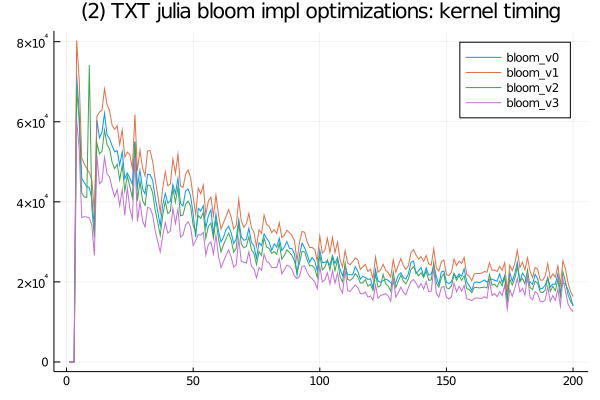

The file beside this chart, header and first rows:
bloom_v3, SFinit, 0, 0, 0, 200, 100, 0, 0, 100, 0, 100, 0, 100, 0, 100, 100, 100, 0, 0, 100, 100, 100, 100
bloom_v3, SFkernel, 0, 0, 0, 60400, 53200, 36099, 36300, 36200, 36000, 34200, 26600, 51400, 44500, 45100, 51101, 46999, 46200, 43400, 41300, 43100, 39000, 43099
bloom_v3, SFloops, 0, 0, 0, 0, 0, 0, 0, 0, 0, 0, 0, 0, 0, 0, 0, 0, 0, 0, 0, 0, 0, 0
bloom_v3, SFtests, 0, 0, 0, 0, 0, 0, 0, 0, 0, 0, 0, 0, 0, 0, 0, 0, 0, 0, 0, 0, 0, 0
bloom_v3, SFskips, 0, 0, 0, 0, 0, 0, 0, 0, 0, 0, 0, 0, 0, 0, 0, 0, 0, 0, 0, 0, 0, 0
bloom_v3, SFbits, 0, 0, 0, 0, 0, 0, 0, 0, 0, 0, 0, 0, 0, 0, 0, 0, 0, 0, 0, 0, 0, 0
bloom_v3, SFskipgood, 0, 0, 0, 0, 0, 0, 0, 0, 0, 0, 0, 0, 0, 0, 0, 0, 0, 0, 0, 0, 0, 0
bloom_v1, SFinit, 0, 0, 0, 100, 0, 0, 100, 0, 100, 0, 100, 0, 0, 100, 0, 0, 100, 0, 0, 0, 100, 100
bloom_v1, SFkernel, 0, 0, 0, 80300, 70600, 51001, 49500, 48300, 47300, 45500, 37300, 61400, 62400, 62900, 68201, 64300, 62799, 59099, 58100, 59000, 54300, 58000
bloom_v1, SFloops, 0, 0, 0, 0, 0, 0, 0, 0, 0, 0, 0, 0, 0, 0, 0, 0, 0, 0, 0, 0, 0, 0
bloom_v1, SFtests, 0, 0, 0, 0, 0, 0, 0, 0, 0, 0, 0, 0, 0, 0, 0, 0, 0, 0, 0, 0, 0, 0
bloom_v1, SFskips, 0, 0, 0, 0, 0, 0, 0, 0, 0, 0, 0, 0, 0, 0, 0, 0, 0, 0, 0, 0, 0, 0
bloom_v1, SFbits, 0, 0, 0, 0, 0, 0, 0, 0, 0, 0, 0, 0, 0, 0, 0, 0, 0, 0, 0, 0, 0, 0
bloom_v1, SFskipgood, 0, 0, 0, 0, 0, 0, 0, 0, 0, 0, 0, 0, 0, 0, 0, 0, 0, 0, 0, 0, 0, 0
bloom_v0, SFinit, 0, 0, 0, 100, 201, 100, 100, 0, 0, 100, 100, 100, 100, 100, 100, 100, 100, 100, 0, 100, 100, 0
bloom_v0, SFkernel, 0, 0, 0, 71601, 62300, 45900, 44801, 43800, 43601, 40701, 33700, 60400, 56000, 57400, 62099, 56700, 55801, 54000, 52500, 52799, 49200, 52500
bloom_v0, SFloops, 0, 0, 0, 0, 0, 0, 0, 0, 0, 0, 0, 0, 0, 0, 0, 0, 0, 0, 0, 0, 0, 0
bloom_v0, SFtests, 0, 0, 0, 0, 0, 0, 0, 0, 0, 0, 0, 0, 0, 0, 0, 0, 0, 0, 0, 0, 0, 0
bloom_v0, SFskips, 0, 0, 0, 0, 0, 0, 0, 0, 0, 0, 0, 0, 0, 0, 0, 0, 0, 0, 0, 0, 0, 0
bloom_v0, SFbits, 0, 0, 0, 0, 0, 0, 0, 0, 0, 0, 0, 0, 0, 0, 0, 0, 0, 0, 0, 0, 0, 0
bloom_v0, SFskipgood, 0, 0, 0, 0, 0, 0, 0, 0, 0, 0, 0, 0, 0, 0, 0, 0, 0, 0, 0, 0, 0, 0
bloom_v2, SFinit, 0, 0, 0, 200, 100, 100, 100, 0, 0, 0, 100, 0, 99, 100, 100, 0, 100, 100, 0, 100, 100, 100
bloom_v2, SFkernel, 0, 0, 0, 68400, 60100, 42200, 41200, 41100, 74201, 38500, 31100, 54700, 52001, 52601, 57899, 54300, 53199, 49901, 48300, 49400, 45500, 49200
bloom_v2, SFloops, 0, 0, 0, 0, 0, 0, 0, 0, 0, 0, 0, 0, 0, 0, 0, 0, 0, 0, 0, 0, 0, 0
bloom_v2, SFtests, 0, 0, 0, 0, 0, 0, 0, 0, 0, 0, 0, 0, 0, 0, 0, 0, 0, 0, 0, 0, 0, 0
bloom_v2, SFskips, 0, 0, 0, 0, 0, 0, 0, 0, 0, 0, 0, 0, 0, 0, 0, 0, 0, 0, 0, 0, 0, 0
bloom_v2, SFbits, 0, 0, 0, 0, 0, 0, 0, 0, 0, 0, 0, 0, 0, 0, 0, 0, 0, 0, 0, 0, 0, 0
bloom_v2, SFskipgood, 0, 0, 0, 0, 0, 0, 0, 0, 0, 0, 0, 0, 0, 0, 0, 0, 0, 0, 0, 0, 0, 0
